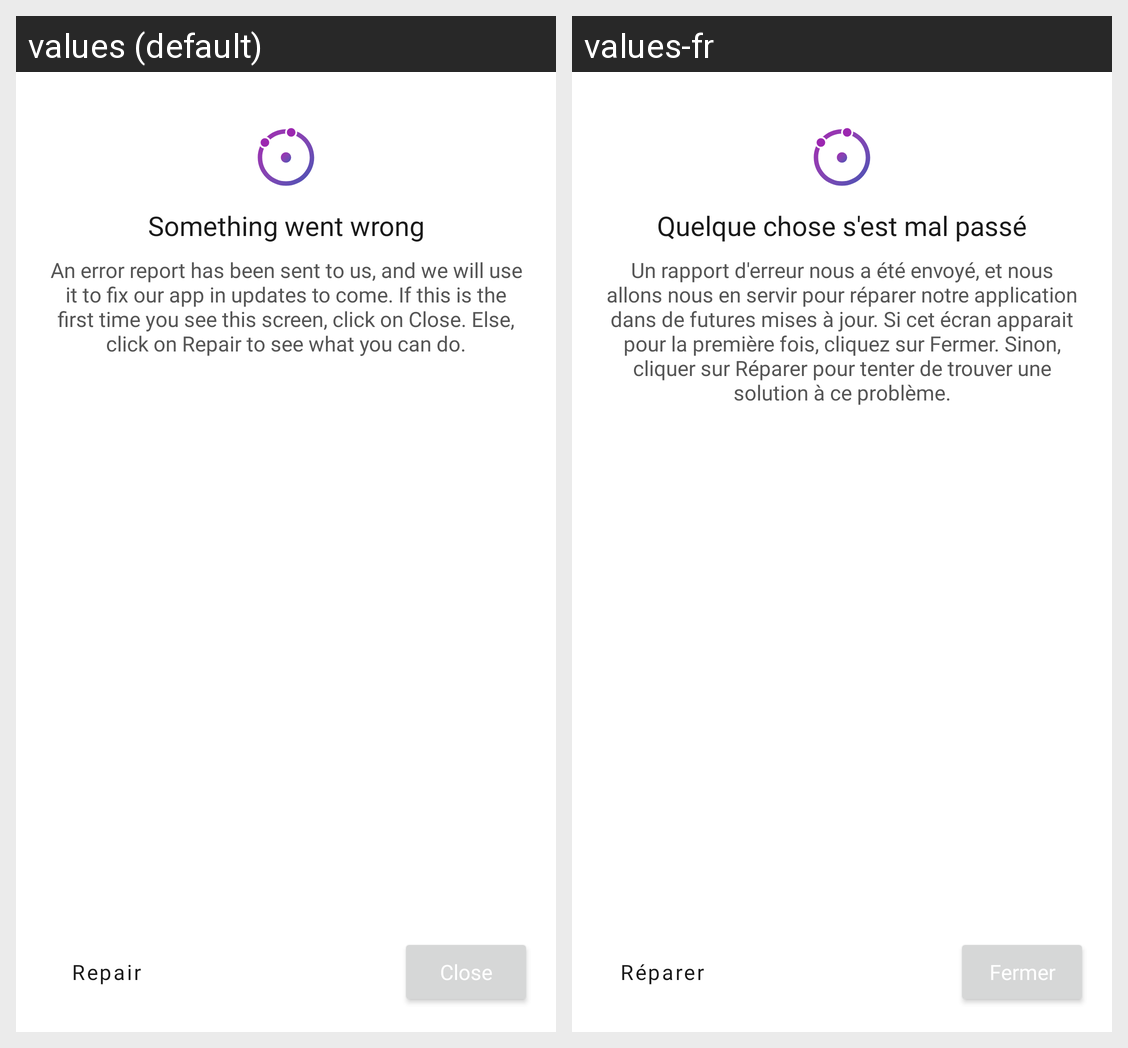

The same Android screen rendered under two of its app's locales, left to right. List the strings drawn on it with the default value and each locale's translation.
Android screen res/layout/activity_crash_handler_user_choice2.xml rendered under 2 locales, left to right: values (default), values-fr. Device: Nexus 5 (rendered at 1080×1920; each locale shown at half size, 540×960, under a caption strip naming it); theme Theme.Vocabulario.Light.
Strings drawn on this screen, with the default value and each locale's value (text and hints the layout hard-codes, and strings that could not be matched under every locale, appear in the picture but are not listed):

repair
  values: Repair
  values-fr: Réparer

emergency_mode
  values: Something went wrong
  values-fr: Quelque chose s'est mal passé

emergency_mode_text_descr
  values: An error report has been sent to us, and we will use it to fix our app in updates to come. If this is the first time you see this screen, click on Close. Else, click on Repair to see what you can do.
  values-fr: Un rapport d'erreur nous a été envoyé, et nous allons nous en servir pour réparer notre application dans de futures mises à jour. Si cet écran apparait pour la première fois, cliquez sur Fermer. Sinon, cliquer sur Réparer pour tenter de trouver une solution à ce problème.

close
  values: Close
  values-fr: Fermer
